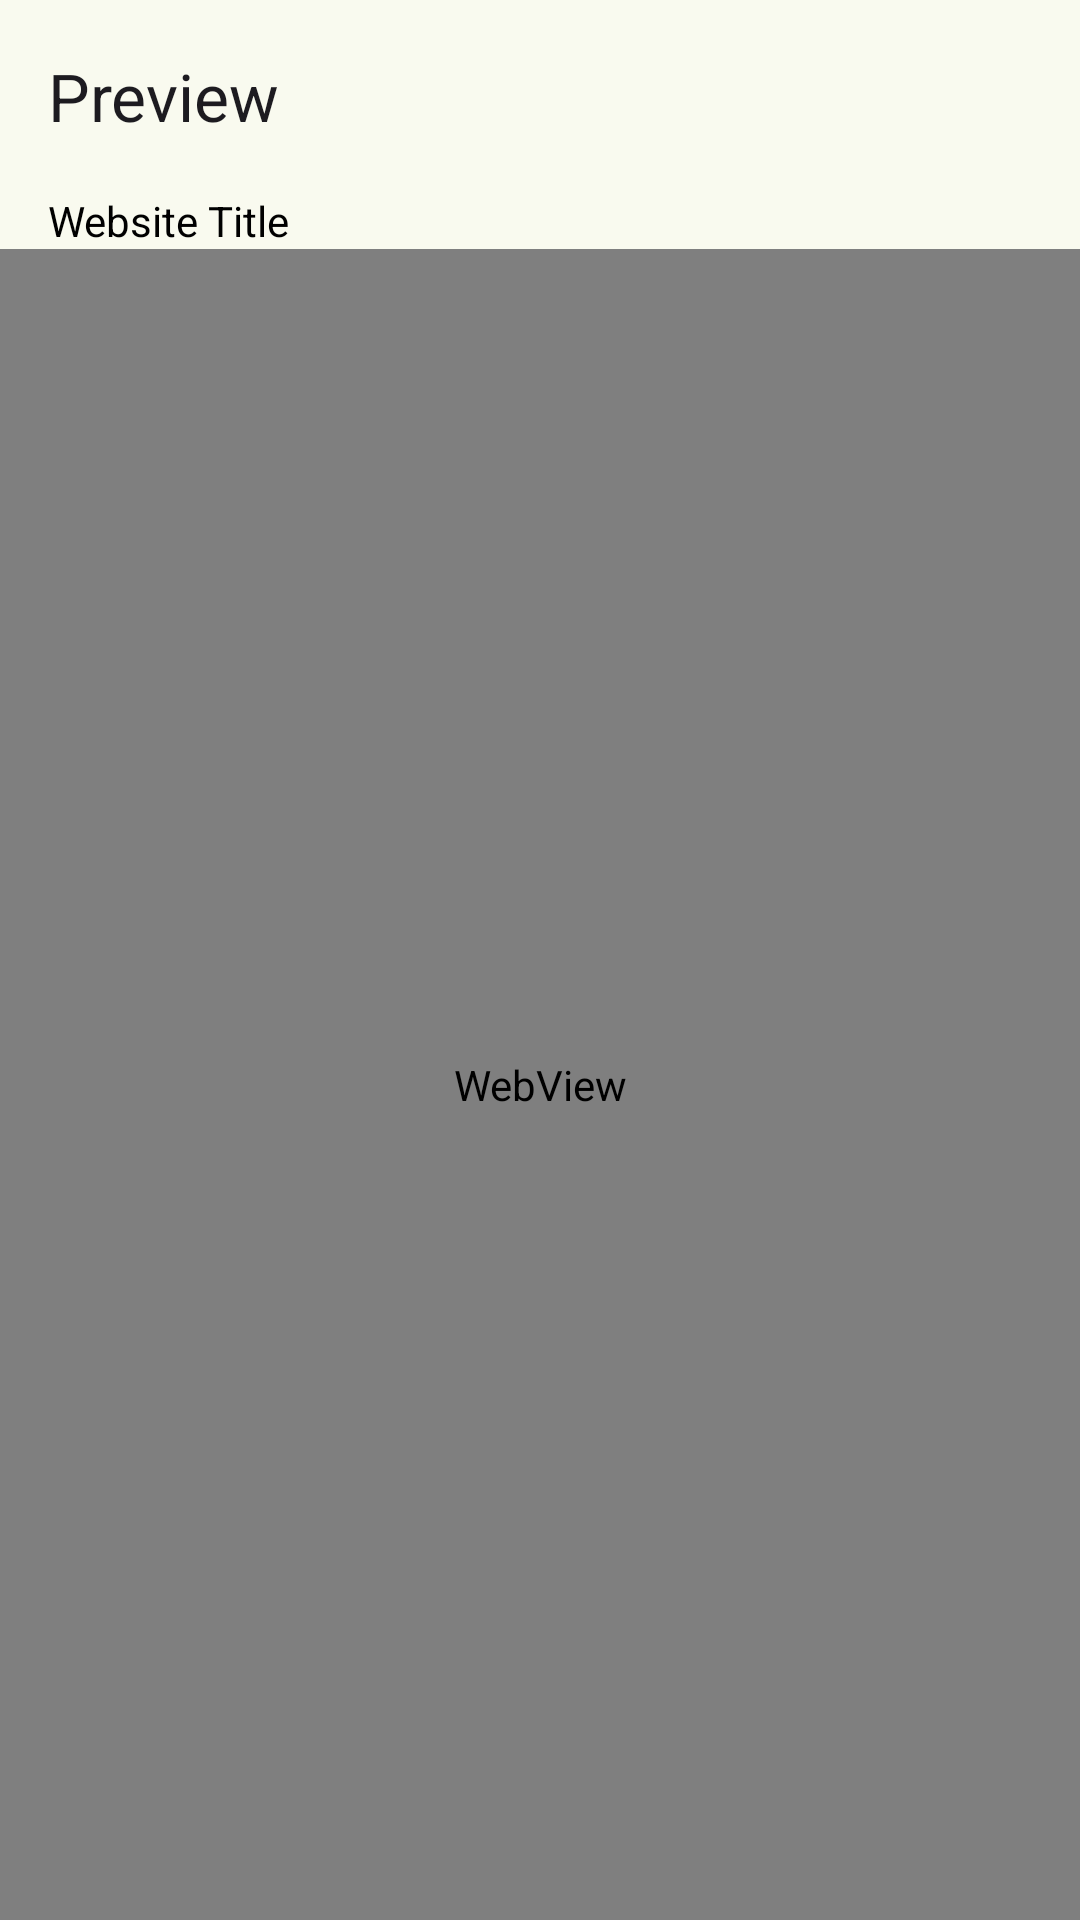

Produce the Android XML layout that renders to this screen, including the resource entries it uses.
<!-- AndroidManifest.xml: application theme AppTheme -->
<!-- res/layout/activity_preview.xml -->
<?xml version="1.0" encoding="utf-8"?>
<LinearLayout xmlns:android="http://schemas.android.com/apk/res/android"
    xmlns:app="http://schemas.android.com/apk/res-auto"
    xmlns:tools="http://schemas.android.com/tools"
    android:id="@+id/main"
    android:layout_width="match_parent"
    android:layout_height="match_parent"
    android:orientation="vertical"
    tools:context=".view.activity.PreviewActivity">

    <com.google.android.material.appbar.MaterialToolbar
        android:id="@+id/toolbar"
        android:layout_width="match_parent"
        android:layout_height="wrap_content"
        app:title="Preview" />

    <LinearLayout
        android:layout_width="match_parent"
        android:layout_height="wrap_content"
        android:orientation="horizontal">

        <ImageView
            android:id="@+id/ic_website_ic"
            android:layout_width="@dimen/_18sdp"
            android:layout_height="@dimen/_18sdp"
            android:layout_margin="8dp"
            android:src="@drawable/file_ic"
            app:tint="@android:color/transparent" />

        <TextView
            android:layout_width="wrap_content"
            android:layout_height="wrap_content"
            android:layout_gravity="center"
            android:id="@+id/tv_website_title"
            android:text="@string/label_website_title" />
    </LinearLayout>

    <WebView
        android:id="@+id/previewWebView"
        android:layout_width="match_parent"
        android:layout_height="match_parent" />


</LinearLayout>
<!-- resources referenced by this layout -->
<resources>
  <!-- drawable file_ic (drawable) -->
  <vector xmlns:android="http://schemas.android.com/apk/res/android"
      android:width="16dp"
      android:height="16dp"
      android:viewportWidth="16"
      android:viewportHeight="16">
    <path
        android:pathData="M8.667,6H12.333L8.667,2.333V6ZM4,1.333H9.333L13.333,5.333V13.333C13.333,13.687 13.193,14.026 12.943,14.276C12.693,14.526 12.354,14.667 12,14.667H4C3.26,14.667 2.667,14.067 2.667,13.333V2.667C2.667,1.927 3.26,1.333 4,1.333ZM10,12V10.667H4V12H10ZM12,9.333V8H4V9.333H12Z"
        android:fillColor="#90A4AE"/>
  </vector>
  <string name="label_website_title">Website Title</string>
  <color name="iconColor">#000000</color>
  <color name="textColor">#000000</color>
  <color name="md_theme_primary">#4C662B</color>
  <color name="md_theme_onPrimary">#FFFFFF</color>
  <color name="md_theme_primaryContainer">#CDEDA3</color>
  <color name="md_theme_onPrimaryContainer">#102000</color>
  <color name="md_theme_secondary">#586249</color>
  <color name="md_theme_onSecondary">#FFFFFF</color>
  <color name="md_theme_secondaryContainer">#DCE7C8</color>
  <color name="md_theme_onSecondaryContainer">#151E0B</color>
  <color name="md_theme_tertiary">#386663</color>
  <color name="md_theme_onTertiary">#FFFFFF</color>
  <color name="md_theme_tertiaryContainer">#BCECE7</color>
  <color name="md_theme_onTertiaryContainer">#00201E</color>
  <color name="md_theme_error">#BA1A1A</color>
  <color name="md_theme_onError">#FFFFFF</color>
  <color name="md_theme_errorContainer">#FFDAD6</color>
  <color name="md_theme_onErrorContainer">#410002</color>
  <color name="md_theme_background">#F9FAEF</color>
  <color name="md_theme_onBackground">#1A1C16</color>
  <color name="md_theme_surface">#F9FAEF</color>
  <color name="md_theme_onSurface">#1A1C16</color>
  <color name="md_theme_surfaceVariant">#E1E4D5</color>
  <color name="md_theme_onSurfaceVariant">#44483D</color>
  <color name="md_theme_outline">#75796C</color>
  <color name="md_theme_outlineVariant">#C5C8BA</color>
  <color name="md_theme_inverseSurface">#2F312A</color>
  <color name="md_theme_inverseOnSurface">#F1F2E6</color>
  <color name="md_theme_inversePrimary">#B1D18A</color>
  <color name="md_theme_primaryFixed">#CDEDA3</color>
  <color name="md_theme_onPrimaryFixed">#102000</color>
  <color name="md_theme_primaryFixedDim">#B1D18A</color>
  <color name="md_theme_onPrimaryFixedVariant">#354E16</color>
  <color name="md_theme_secondaryFixed">#DCE7C8</color>
  <color name="md_theme_onSecondaryFixed">#151E0B</color>
  <color name="md_theme_secondaryFixedDim">#BFCBAD</color>
  <color name="md_theme_onSecondaryFixedVariant">#404A33</color>
  <color name="md_theme_tertiaryFixed">#BCECE7</color>
  <color name="md_theme_onTertiaryFixed">#00201E</color>
  <color name="md_theme_tertiaryFixedDim">#A0D0CB</color>
  <color name="md_theme_onTertiaryFixedVariant">#1F4E4B</color>
  <color name="md_theme_surfaceDim">#DADBD0</color>
  <color name="md_theme_surfaceBright">#F9FAEF</color>
  <color name="md_theme_surfaceContainerLowest">#FFFFFF</color>
  <color name="md_theme_surfaceContainerLow">#F3F4E9</color>
  <color name="md_theme_surfaceContainer">#EEEFE3</color>
  <color name="md_theme_surfaceContainerHigh">#E8E9DE</color>
  <color name="md_theme_surfaceContainerHighest">#E2E3D8</color>
</resources>
